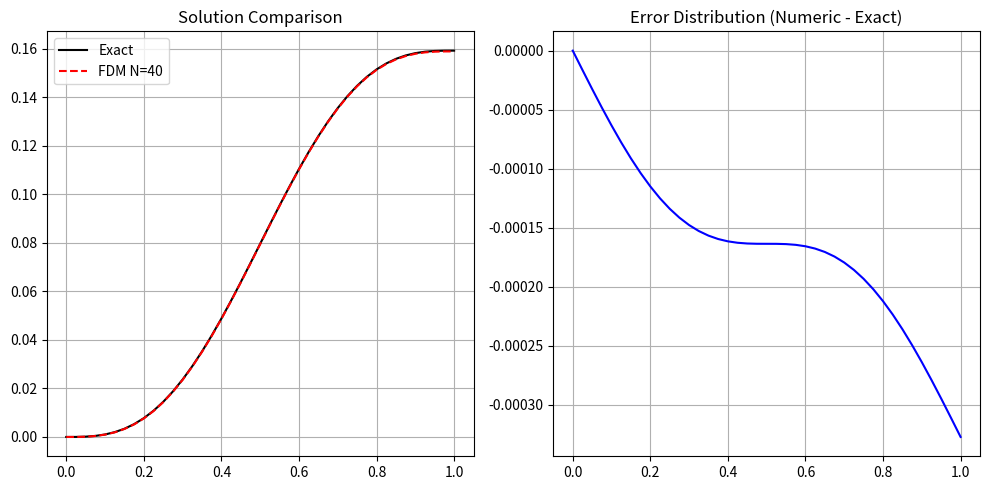

This chart was generated by the following Python code:
import numpy as np
import pandas as pd
import matplotlib.pyplot as plt

def exact_solution(x):
    """您推導出的真值解 (設定 C2=0 -> u(0)=0)"""
    return (x / (2 * np.pi)) - (np.sin(2 * np.pi * x) / (4 * np.pi**2))

def solve_neumann_fdm(N):
    h = 1.0 / N
    x = np.linspace(0, 1, N+1)
    dim = N + 1
    A = np.zeros((dim, dim))
    b = np.zeros(dim)
    
    # 建立 Source term
    f = np.sin(2 * np.pi * x)
    
    # 1. 內部節點
    for i in range(1, N):
        A[i, i-1] = 1.0
        A[i, i]   = -2.0
        A[i, i+1] = 1.0
        b[i]      = (h**2) * f[i]
        
    # 2. 左邊界 (Ghost Point 推導結果: -2u0 + 2u1 = 0)
    A[0, 0] = -2.0
    A[0, 1] = 2.0
    b[0]    = (h**2) * f[0] # f(0)=0
    
    # 3. 右邊界 (Ghost Point 推導結果: 2u_{N-1} - 2u_N = 0)
    A[N, N-1] = 2.0
    A[N, N]   = -2.0
    b[N]      = (h**2) * f[N] # f(1)=0
    
    # 4. 求解奇異矩陣
    # 使用 Least Squares 求解
    u_raw, _, _, _ = np.linalg.lstsq(A, b, rcond=None)
    
    # 5. 平移解 (Shift)
    # 您的真值解是 u(0)=0，所以我們將數值解整條平移，讓 u_num[0] = 0
    u_sol = u_raw - u_raw[0]
    
    return x, u_sol

# --- 驗證與收斂性測試 ---
print(f"{'N':<5} | {'h':<8} | {'Max Error':<12} | {'Ratio':<6} | {'Order':<6}")
print("-" * 55)

prev_error = None
N_values = [10, 20, 40, 80, 160]

for N in N_values:
    x, u_fdm = solve_neumann_fdm(N)
    u_true = exact_solution(x)
    
    # 計算最大誤差
    max_err = np.max(np.abs(u_fdm - u_true))
    
    ratio_str = "N/A"
    order_str = "N/A"
    
    if prev_error is not None:
        ratio = prev_error / max_err
        order = np.log2(ratio)
        ratio_str = f"{ratio:.2f}"
        order_str = f"{order:.2f}"
    
    print(f"{N:<5} | {1/N:<8.4f} | {max_err:.4e}   | {ratio_str:<6} | {order_str:<6}")
    prev_error = max_err

# --- 繪圖 (使用 N=40) ---
x_plot, u_plot = solve_neumann_fdm(40)
u_true_plot = exact_solution(x_plot)

plt.figure(figsize=(10, 5))
plt.subplot(1, 2, 1)
plt.plot(x_plot, u_true_plot, 'k-', label='Exact')
plt.plot(x_plot, u_plot, 'r--', label='FDM N=40')
plt.legend()
plt.title('Solution Comparison')
plt.grid(True)

plt.subplot(1, 2, 2)
plt.plot(x_plot, u_plot - u_true_plot, 'b-') # 有號誤差
plt.title('Error Distribution (Numeric - Exact)')
plt.grid(True)
plt.tight_layout()
plt.show()
